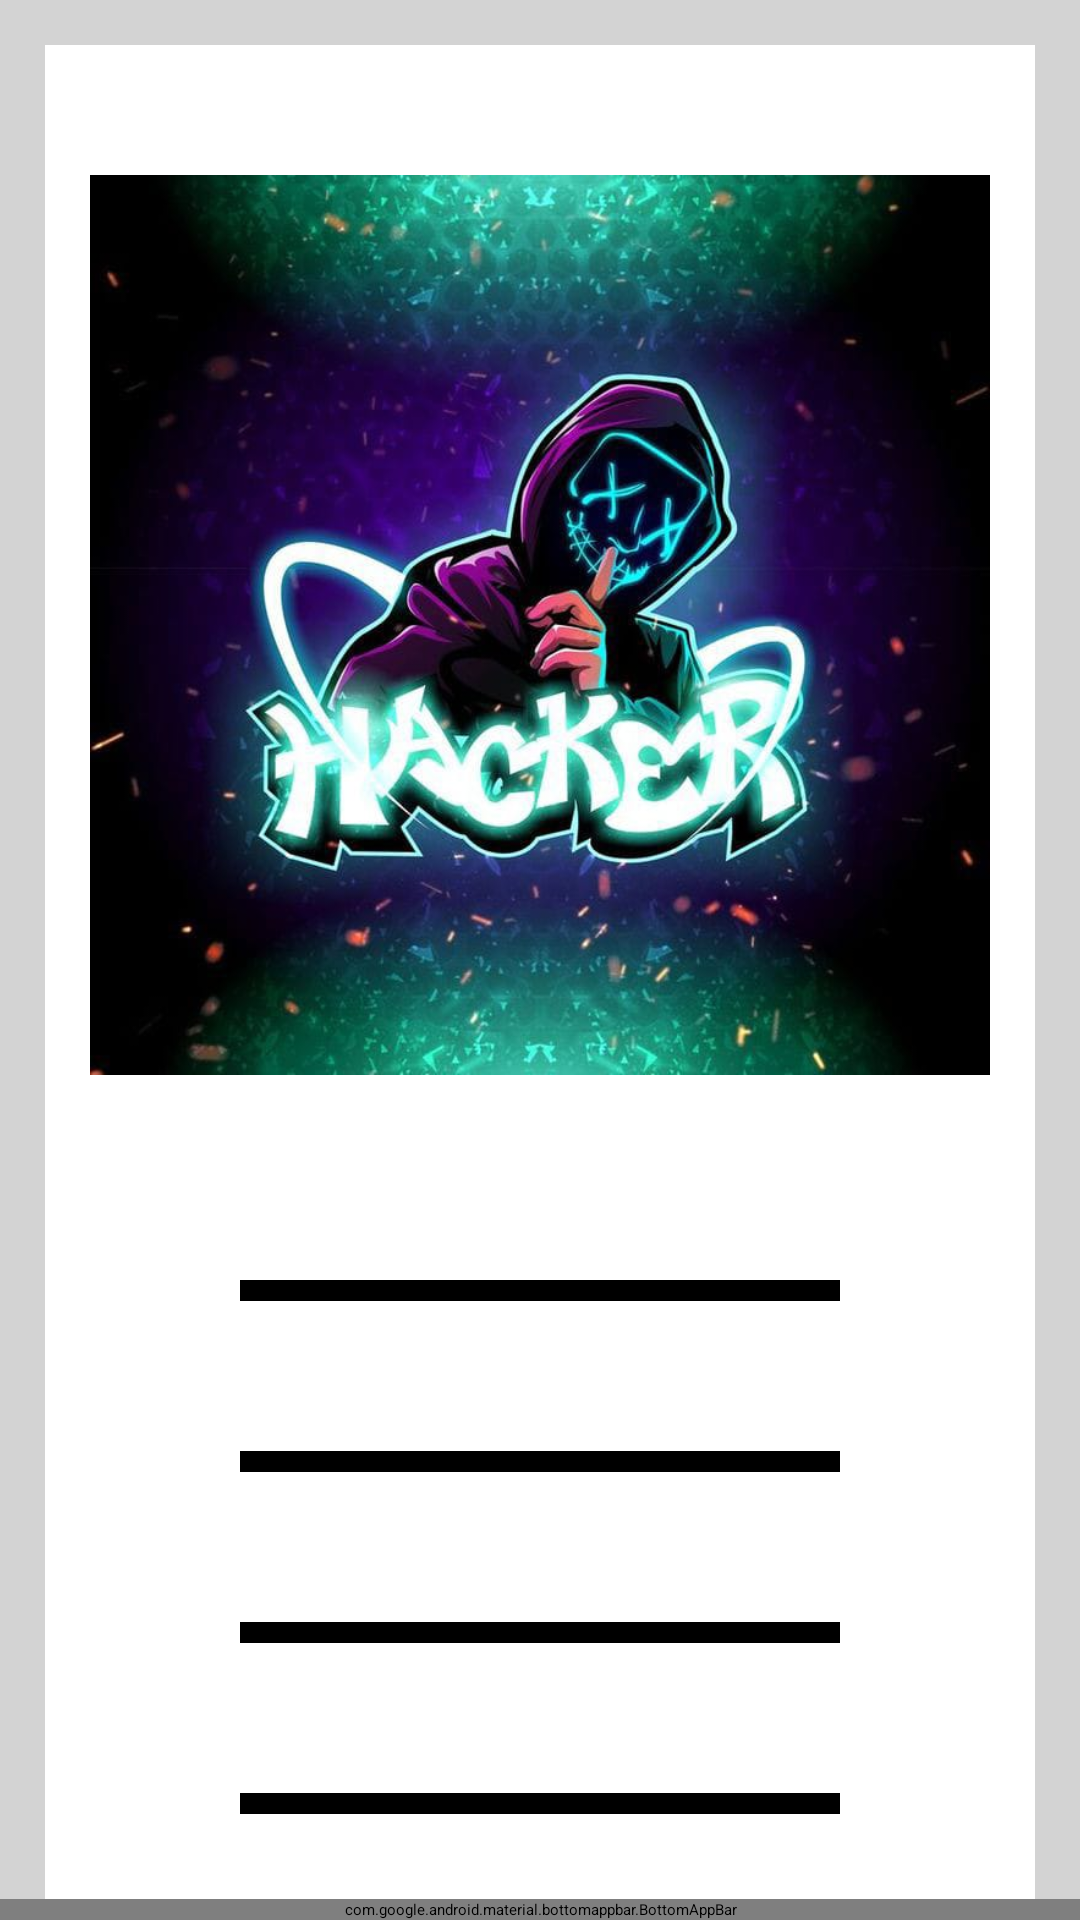

Layout XML and referenced resources for this Android screen:
<!-- AndroidManifest.xml: application theme Theme.BottomNavActivityPractice -->
<!-- res/layout/activity_home.xml -->
<?xml version="1.0" encoding="utf-8"?>
<androidx.coordinatorlayout.widget.CoordinatorLayout
    xmlns:android="http://schemas.android.com/apk/res/android"
    xmlns:app="http://schemas.android.com/apk/res-auto"
    xmlns:tools="http://schemas.android.com/tools"
    android:layout_width="match_parent"
    android:layout_height="match_parent"
    android:background="@color/light_grey"
    tools:context=".HomeActivity">

    <ScrollView
        android:layout_width="match_parent"
        android:layout_height="match_parent">
    
    <LinearLayout
        android:layout_width="match_parent"
        android:layout_height="wrap_content"
        android:orientation="vertical"
        >

        <RelativeLayout
            android:layout_width="match_parent"
            android:layout_height="wrap_content"
            android:layout_margin="15dp"
            android:padding="15dp"
            android:background="@color/white">

            <ImageView
                android:id="@+id/imageView_logo"
                android:layout_width="wrap_content"
                android:layout_height="wrap_content"
                android:layout_alignParentTop="true"

                android:layout_marginTop="-190dp"
                android:src="@drawable/ic_logo" >

            </ImageView>

            <Button
                android:id="@+id/btn_create_hackathon"
                android:layout_width="match_parent"
                android:layout_height="wrap_content"
                android:text="Create Hackathon"
                android:layout_marginTop="-150dp"
                android:layout_marginLeft="50dp"
                android:layout_marginRight="50dp"
                android:layout_below="@id/imageView_logo"
                android:background="@color/black"
                />

            <Button
                android:id="@+id/btn_update_email"
                android:layout_width="match_parent"
                android:layout_height="wrap_content"
                android:layout_below="@id/btn_create_hackathon"
                android:layout_marginLeft="50dp"
                android:layout_marginTop="50dp"
                android:layout_marginRight="50dp"
                android:background="@color/black"
                android:text="Update Email" />

            <Button
            android:id="@+id/btn_update_pwd"
            android:layout_width="match_parent"
            android:layout_height="wrap_content"
            android:text="Update Password"
            android:layout_marginLeft="50dp"
            android:layout_marginRight="50dp"
            android:layout_below="@id/btn_update_email"
            android:background="@color/black"
            android:layout_marginTop="50dp" />

        <Button
            android:id="@+id/btn_delete_account"
            android:layout_width="match_parent"
            android:layout_height="wrap_content"
            android:text="Delete Account"
            android:layout_marginLeft="50dp"
            android:layout_marginRight="50dp"
            android:layout_below="@id/btn_update_pwd"
            android:background="@color/black"
            android:layout_marginTop="50dp" />

        <Button
            android:id="@+id/btn_logout"
            android:layout_width="match_parent"
            android:layout_height="wrap_content"
            android:text="Logout"
            android:layout_marginLeft="50dp"
            android:layout_marginRight="50dp"
            android:layout_marginBottom="150dp"
            android:layout_below="@id/btn_delete_account"
            android:background="@color/black"
            android:layout_marginTop="50dp"/>




        </RelativeLayout>

    </LinearLayout>

    </ScrollView>

    
    <FrameLayout
        android:id="@+id/frame_layout"
        android:layout_width="match_parent"
        android:layout_height="match_parent" />

    
    <com.google.android.material.bottomappbar.BottomAppBar
        android:id="@+id/bottomAppBar"
        android:layout_width="match_parent"
        android:layout_height="wrap_content"
        android:layout_gravity="bottom"
        android:background="@color/white"
        app:fabCradleMargin="10dp"
        app:fabCradleRoundedCornerRadius="50dp">

        
        <com.google.android.material.bottomnavigation.BottomNavigationView
            android:id="@+id/bottomNavigationView"
            android:layout_width="wrap_content"
            android:layout_height="wrap_content"
            android:layout_marginEnd="20dp"
            android:background="@android:color/transparent"
            app:labelVisibilityMode="labeled"
            app:menu="@menu/bottom_menu" />
    </com.google.android.material.bottomappbar.BottomAppBar>



</androidx.coordinatorlayout.widget.CoordinatorLayout>
<!-- resources referenced by this layout -->
<resources>
  <color name="black">#FF000000</color>
  <color name="light_grey">#D3D3D3 </color>
  <color name="white">#FFFFFFFF</color>
  <!-- drawable ic_logo: jpg bitmap (drawable, 65794 bytes) -->
</resources>
